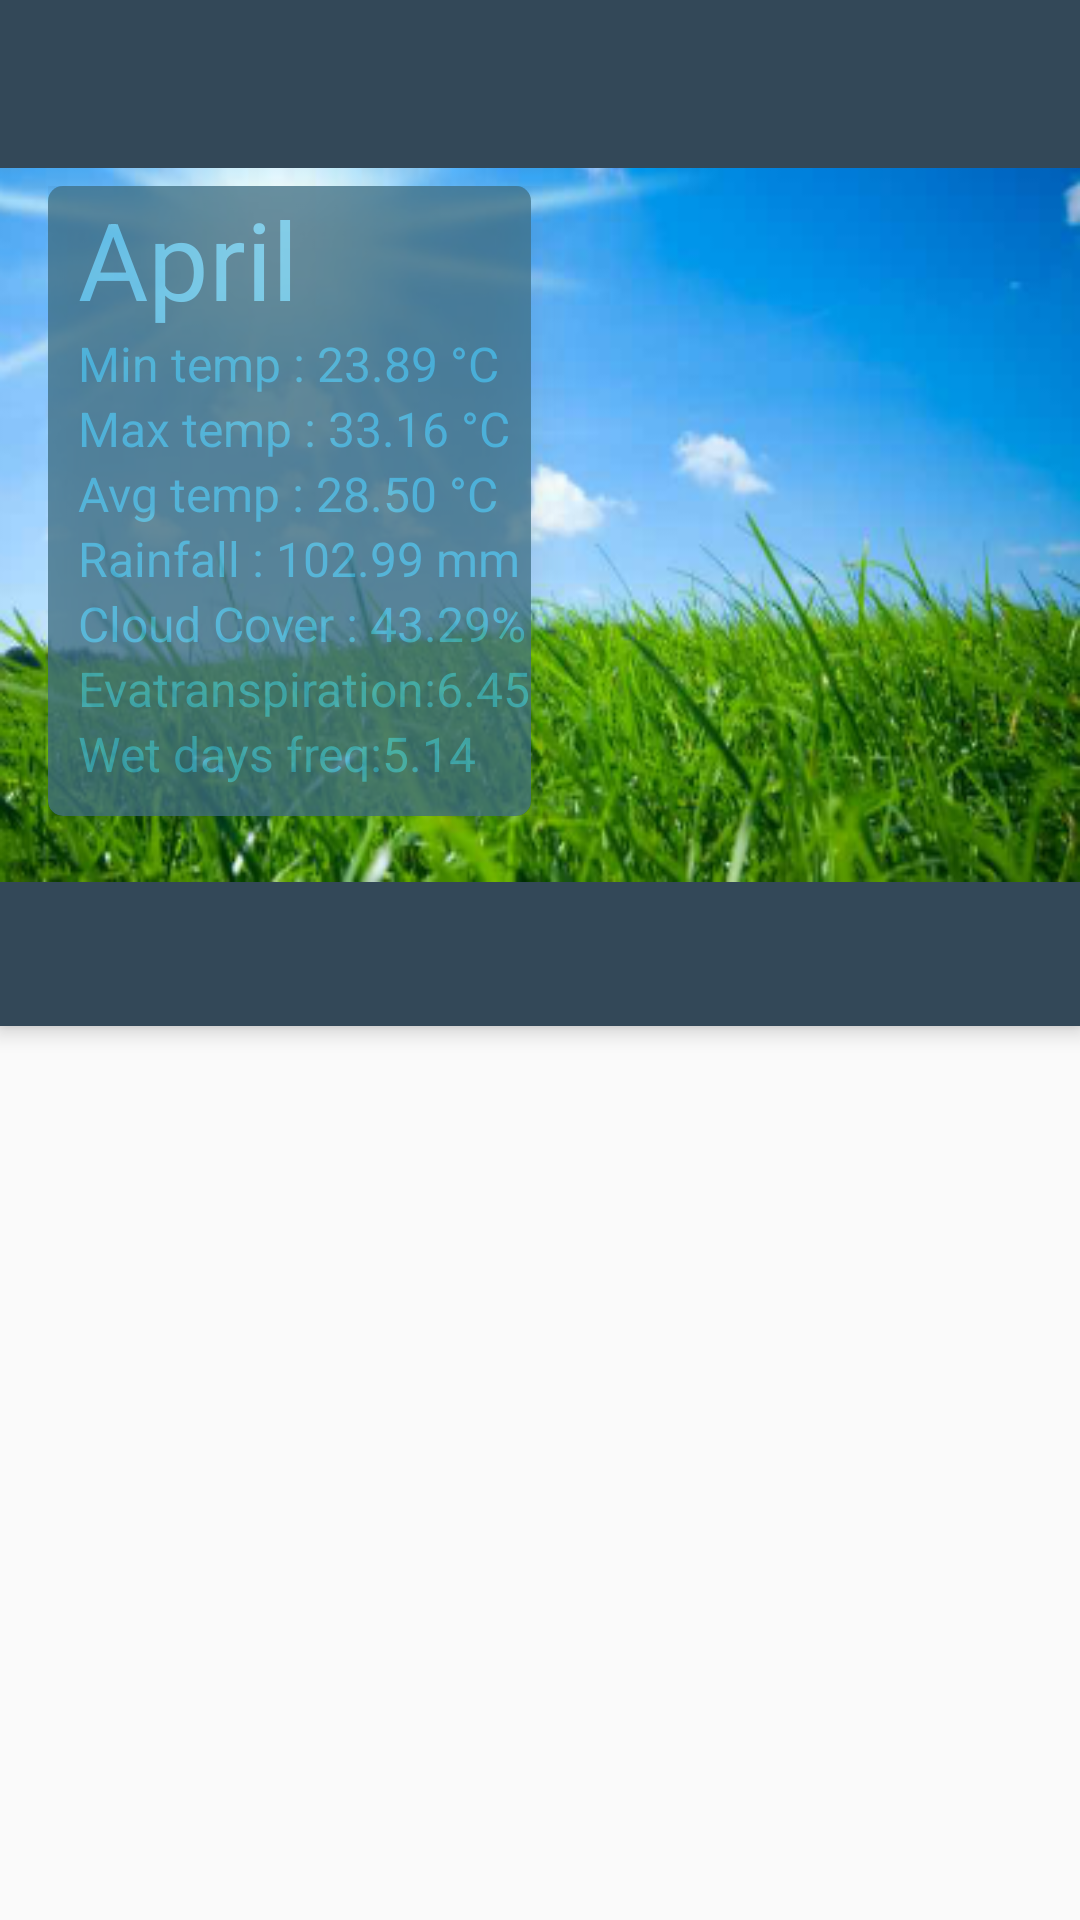

Layout XML and referenced resources for this Android screen:
<!-- AndroidManifest.xml: activity theme AppTheme.NoActionBar -->
<!-- res/layout/activity_whether_pridiction.xml -->
<?xml version="1.0" encoding="utf-8"?>
<android.support.design.widget.CoordinatorLayout
    xmlns:android="http://schemas.android.com/apk/res/android"
    xmlns:app="http://schemas.android.com/apk/res-auto"
    android:id="@+id/viewApp_prediction"
    android:layout_width="match_parent"
    android:layout_height="match_parent"
    android:orientation="vertical">

    <android.support.design.widget.AppBarLayout
        android:layout_width="match_parent"
        android:layout_height="wrap_content"
        android:theme="@style/ThemeOverlay.AppCompat.Dark.ActionBar">

        <android.support.design.widget.CollapsingToolbarLayout
            android:layout_width="match_parent"
            android:layout_height="wrap_content"
            app:layout_scrollFlags="scroll"
            android:background="@drawable/sunshine22"
            app:titleEnabled="false">

            <android.support.v7.widget.Toolbar
                android:id="@+id/toolbar_prediction"
                android:layout_width="match_parent"
                android:layout_height="?attr/actionBarSize"
                android:background="?attr/colorPrimary"
                app:popupTheme="@style/ThemeOverlay.AppCompat.Light" />

            <LinearLayout
                android:layout_width="match_parent"
                android:layout_height="wrap_content"
                android:layout_marginBottom="22dp"
                android:layout_marginLeft="16dp"
                android:layout_marginTop="6dp"
                android:paddingTop="?attr/actionBarSize"
                android:baselineAligned="false">

                <android.support.v7.widget.CardView
                    android:layout_width="wrap_content"
                    android:layout_height="wrap_content"
                    app:cardCornerRadius="5dp"
                    android:alpha=".75"
                    android:elevation="10dp"
                    app:cardElevation="10dp">

                    <LinearLayout
                        android:layout_width="wrap_content"
                        android:layout_height="wrap_content"
                        android:alpha=".75"
                        android:background="#00405d"
                        android:orientation="vertical">

                        <TextView
                            android:id="@+id/month_prediction"
                            android:layout_width="wrap_content"
                            android:layout_height="wrap_content"
                            android:layout_marginLeft="10dp"
                            android:text="April"
                            android:textColor="@android:color/holo_blue_light"
                            android:textSize="36dp" />

                        <TextView
                            android:id="@+id/min_temp_prediction"
                            android:layout_width="wrap_content"
                            android:layout_height="wrap_content"
                            android:layout_marginLeft="10dp"
                            android:text="Min temp : 23.89 °C"
                            android:textColor="@android:color/holo_blue_dark"
                            android:textSize="16dp" />

                        <TextView
                            android:id="@+id/max_temp_prediction"
                            android:layout_width="wrap_content"
                            android:layout_height="wrap_content"
                            android:layout_marginLeft="10dp"
                            android:text="Max temp : 33.16 °C"
                            android:textColor="@android:color/holo_blue_dark"
                            android:textSize="16dp" />

                        <TextView
                            android:id="@+id/avg_temp_prediction"
                            android:layout_width="wrap_content"
                            android:layout_height="wrap_content"
                            android:layout_marginLeft="10dp"
                            android:text="Avg temp : 28.50 °C"
                            android:textColor="@android:color/holo_blue_dark"
                            android:textSize="16dp" />

                        <TextView
                            android:id="@+id/rainfall_prediction"
                            android:layout_width="wrap_content"
                            android:layout_height="wrap_content"
                            android:text="Rainfall : 102.99 mm"
                            android:layout_marginLeft="10dp"
                            android:textColor="@android:color/holo_blue_dark"
                            android:textSize="16dp" />

                        <TextView
                            android:id="@+id/cloud_cover_prediction"
                            android:layout_width="wrap_content"
                            android:layout_height="wrap_content"
                            android:text="Cloud Cover : 43.29%"
                            android:layout_marginLeft="10dp"
                            android:textColor="@android:color/holo_blue_dark"
                            android:textSize="16dp" />

                        <TextView
                            android:id="@+id/evatranspariration_prediction"
                            android:layout_width="wrap_content"
                            android:layout_height="wrap_content"
                            android:text="Evatranspiration:6.45"
                            android:layout_marginLeft="10dp"
                            android:textColor="@android:color/holo_blue_dark"
                            android:textSize="16dp" />

                        <TextView
                            android:id="@+id/wet_day_freq_prediction"
                            android:layout_width="wrap_content"
                            android:layout_height="wrap_content"
                            android:text="Wet days freq:5.14"
                            android:layout_marginLeft="10dp"
                            android:layout_marginBottom="10dp"
                            android:textColor="@android:color/holo_blue_dark"
                            android:textSize="16dp" />
                    </LinearLayout>

                </android.support.v7.widget.CardView>

            </LinearLayout>

        </android.support.design.widget.CollapsingToolbarLayout>

        <android.support.design.widget.TabLayout
            android:id="@+id/tabLayout"
            android:layout_width="match_parent"
            android:layout_height="wrap_content"
            app:tabMode="scrollable"
            app:tabGravity="fill"
            app:tabIndicatorColor="#fff"/>

    </android.support.design.widget.AppBarLayout>

    <android.support.v4.view.ViewPager
        android:id="@+id/viewPager"
        android:layout_width="match_parent"
        android:layout_height="match_parent"
        app:layout_behavior="@string/appbar_scrolling_view_behavior"/>

</android.support.design.widget.CoordinatorLayout>
<!-- resources referenced by this layout -->
<resources>
  <!-- drawable sunshine22: png bitmap (drawable-xxhdpi, 204335 bytes) -->
  <style name="AppTheme.NoActionBar" parent="AppTheme">
          <item name="windowActionBar">false</item>
          <item name="windowNoTitle">true</item>
      </style>
  <style name="AppTheme" parent="Theme.AppCompat.Light.DarkActionBar">
          <item name="colorPrimary">@color/colorPrimary</item>
          <item name="colorPrimaryDark">@color/colorPrimaryDark</item>
          <item name="colorAccent">@color/colorAccent</item>
          <item name="colorBackground">@color/colorBackground</item>
          <item name="colorTintedBackground">@color/colorTintedBackground</item>
      </style>
  <color name="colorPrimary">#334858</color>
  <color name="colorPrimaryDark">#1E88E5</color>
  <color name="colorAccent">#1E88E5</color>
  <color name="colorBackground">@android:color/transparent</color>
  <color name="colorTintedBackground">#cdcdcd</color>
</resources>
